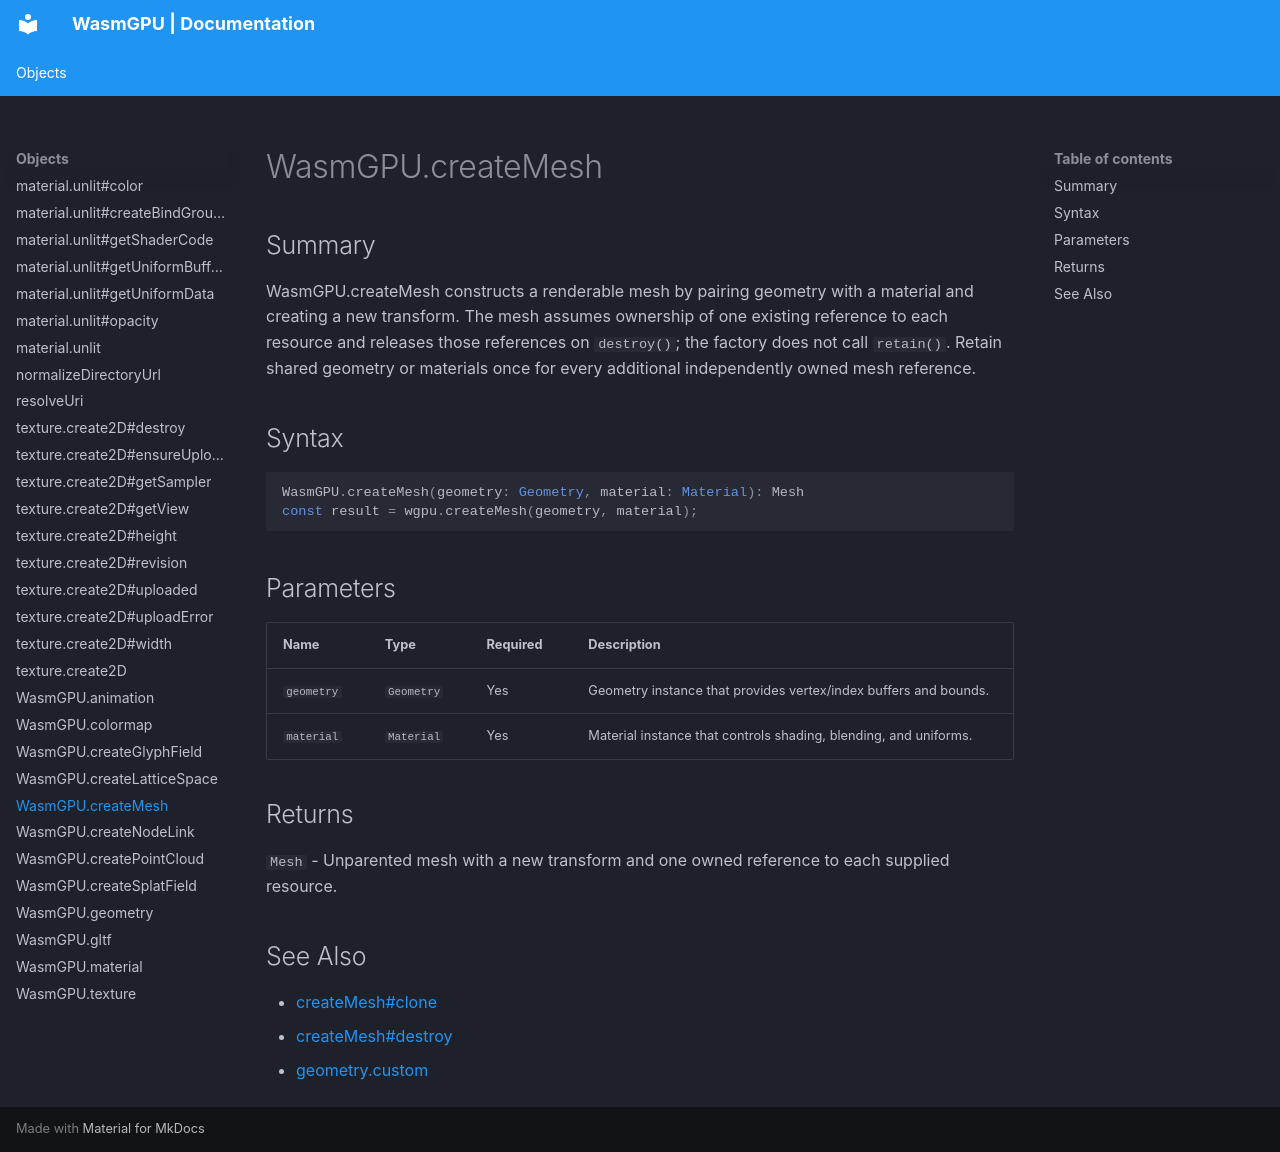

repository: Zushah/WasmGPU · page: objects/wasmgpu-createmesh/index.html · generator: mkdocs

# WasmGPU.createMesh

## Summary
WasmGPU.createMesh constructs a renderable mesh by pairing geometry with a material and creating a new transform. The mesh assumes ownership of one existing reference to each resource and releases those references on `destroy()`; the factory does not call `retain()`. Retain shared geometry or materials once for every additional independently owned mesh reference.

## Syntax
```ts
WasmGPU.createMesh(geometry: Geometry, material: Material): Mesh
const result = wgpu.createMesh(geometry, material);
```

## Parameters
| Name | Type | Required | Description |
| --- | --- | --- | --- |
| `geometry` | `Geometry` | Yes | Geometry instance that provides vertex/index buffers and bounds. |
| `material` | `Material` | Yes | Material instance that controls shading, blending, and uniforms. |

## Returns
`Mesh` - Unparented mesh with a new transform and one owned reference to each supplied resource.

## See Also
- [createMesh#clone](./createmesh-clone.md)
- [createMesh#destroy](./createmesh-destroy.md)
- [geometry.custom](./geometry-custom.md)
